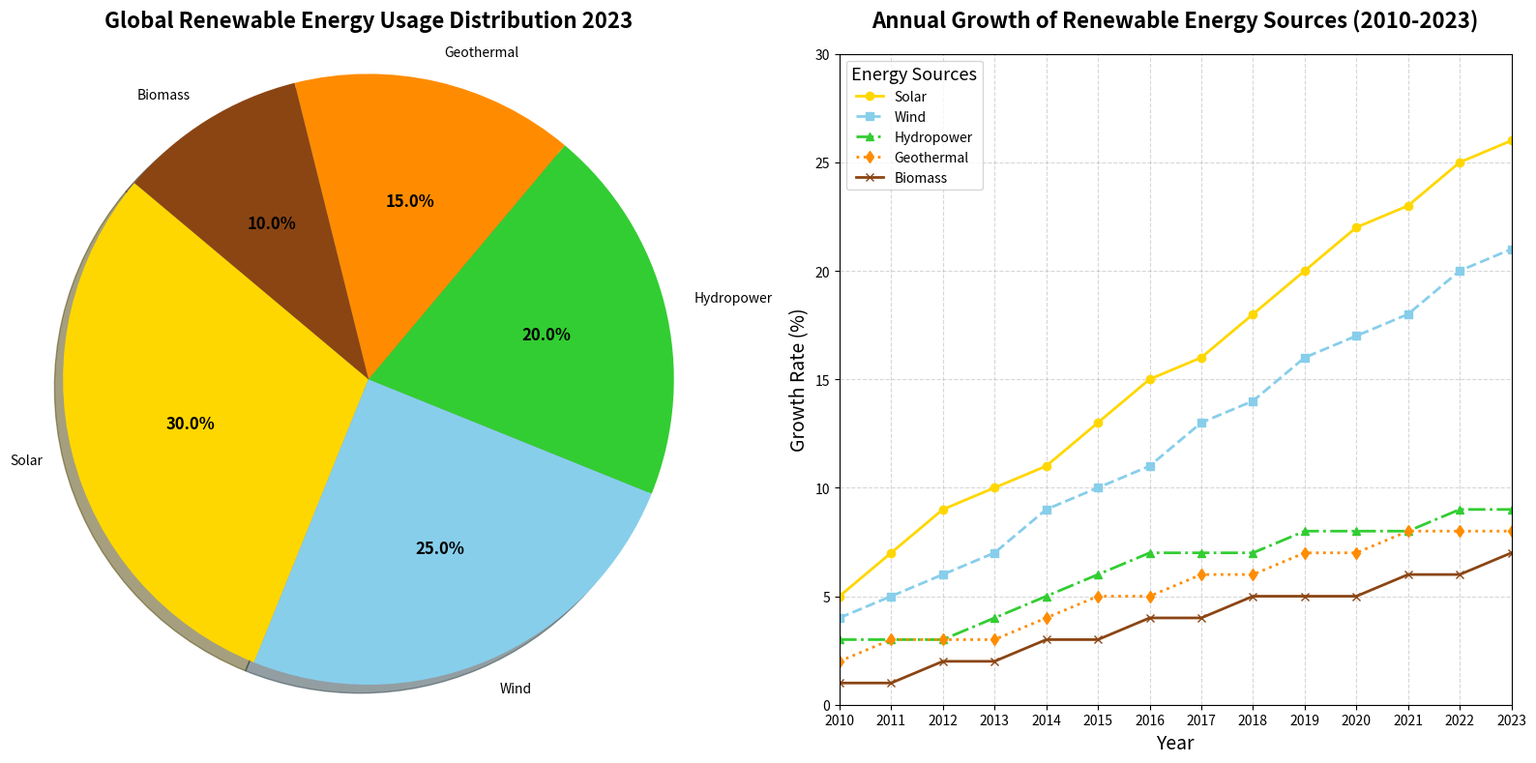

Recreate this plot in Python.
import matplotlib.pyplot as plt
import numpy as np

# Backstory: This chart represents the distribution of various types of renewable energy usage globally in 2023.
# The second subplot shows the trend of annual growth of these renewable resources from 2010 to 2023.

# Pie chart data: Renewable energy sources and their usage percentages
energy_sources = ['Solar', 'Wind', 'Hydropower', 'Geothermal', 'Biomass']
usage_percentages = [30, 25, 20, 15, 10]

# Subplot data: Annual growth data for each energy source (in percentage)
years = np.arange(2010, 2024)
solar_growth = [5, 7, 9, 10, 11, 13, 15, 16, 18, 20, 22, 23, 25, 26]  # Example data
wind_growth = [4, 5, 6, 7, 9, 10, 11, 13, 14, 16, 17, 18, 20, 21]
hydro_growth = [3, 3, 3, 4, 5, 6, 7, 7, 7, 8, 8, 8, 9, 9]
geo_growth = [2, 3, 3, 3, 4, 5, 5, 6, 6, 7, 7, 8, 8, 8]
bio_growth = [1, 1, 2, 2, 3, 3, 4, 4, 5, 5, 5, 6, 6, 7]

# Colors for the pie chart
colors = ['#FFD700', '#87CEEB', '#32CD32', '#FF8C00', '#8B4513']

# Create the figure and set up two subplots
fig, (ax1, ax2) = plt.subplots(1, 2, figsize=(16, 8))

# --- First Plot: Pie Chart ---
wedges, texts, autotexts = ax1.pie(
    usage_percentages,
    labels=energy_sources,
    colors=colors,
    autopct='%1.1f%%',
    startangle=140,
    shadow=True
)

# Customize the autotexts for better visibility
for autotext in autotexts:
    autotext.set_color('black')
    autotext.set_fontsize(12)
    autotext.set_fontweight('bold')

# Set the title
ax1.set_title("Global Renewable Energy Usage Distribution 2023", fontsize=16, fontweight='bold', pad=20)

# Ensure the pie chart is circular
ax1.axis('equal')

# --- Second Plot: Line Chart for Annual Growth ---
ax2.plot(years, solar_growth, marker='o', linestyle='-', linewidth=2, color='#FFD700', label='Solar')
ax2.plot(years, wind_growth, marker='s', linestyle='--', linewidth=2, color='#87CEEB', label='Wind')
ax2.plot(years, hydro_growth, marker='^', linestyle='-.', linewidth=2, color='#32CD32', label='Hydropower')
ax2.plot(years, geo_growth, marker='d', linestyle=':', linewidth=2, color='#FF8C00', label='Geothermal')
ax2.plot(years, bio_growth, marker='x', linestyle='-', linewidth=2, color='#8B4513', label='Biomass')

# Customize the chart
ax2.set_title("Annual Growth of Renewable Energy Sources (2010-2023)", fontsize=16, fontweight='bold', pad=20)
ax2.set_xlabel("Year", fontsize=14)
ax2.set_ylabel("Growth Rate (%)", fontsize=14)
ax2.set_xticks(years)
ax2.set_xlim(2010, 2023)
ax2.set_ylim(0, 30)
ax2.legend(title="Energy Sources", loc="upper left", fontsize=10, title_fontsize='13')
ax2.grid(True, linestyle='--', alpha=0.5)

# Make the layout tight to prevent overlap
plt.tight_layout()

# Show the plot
plt.show()
